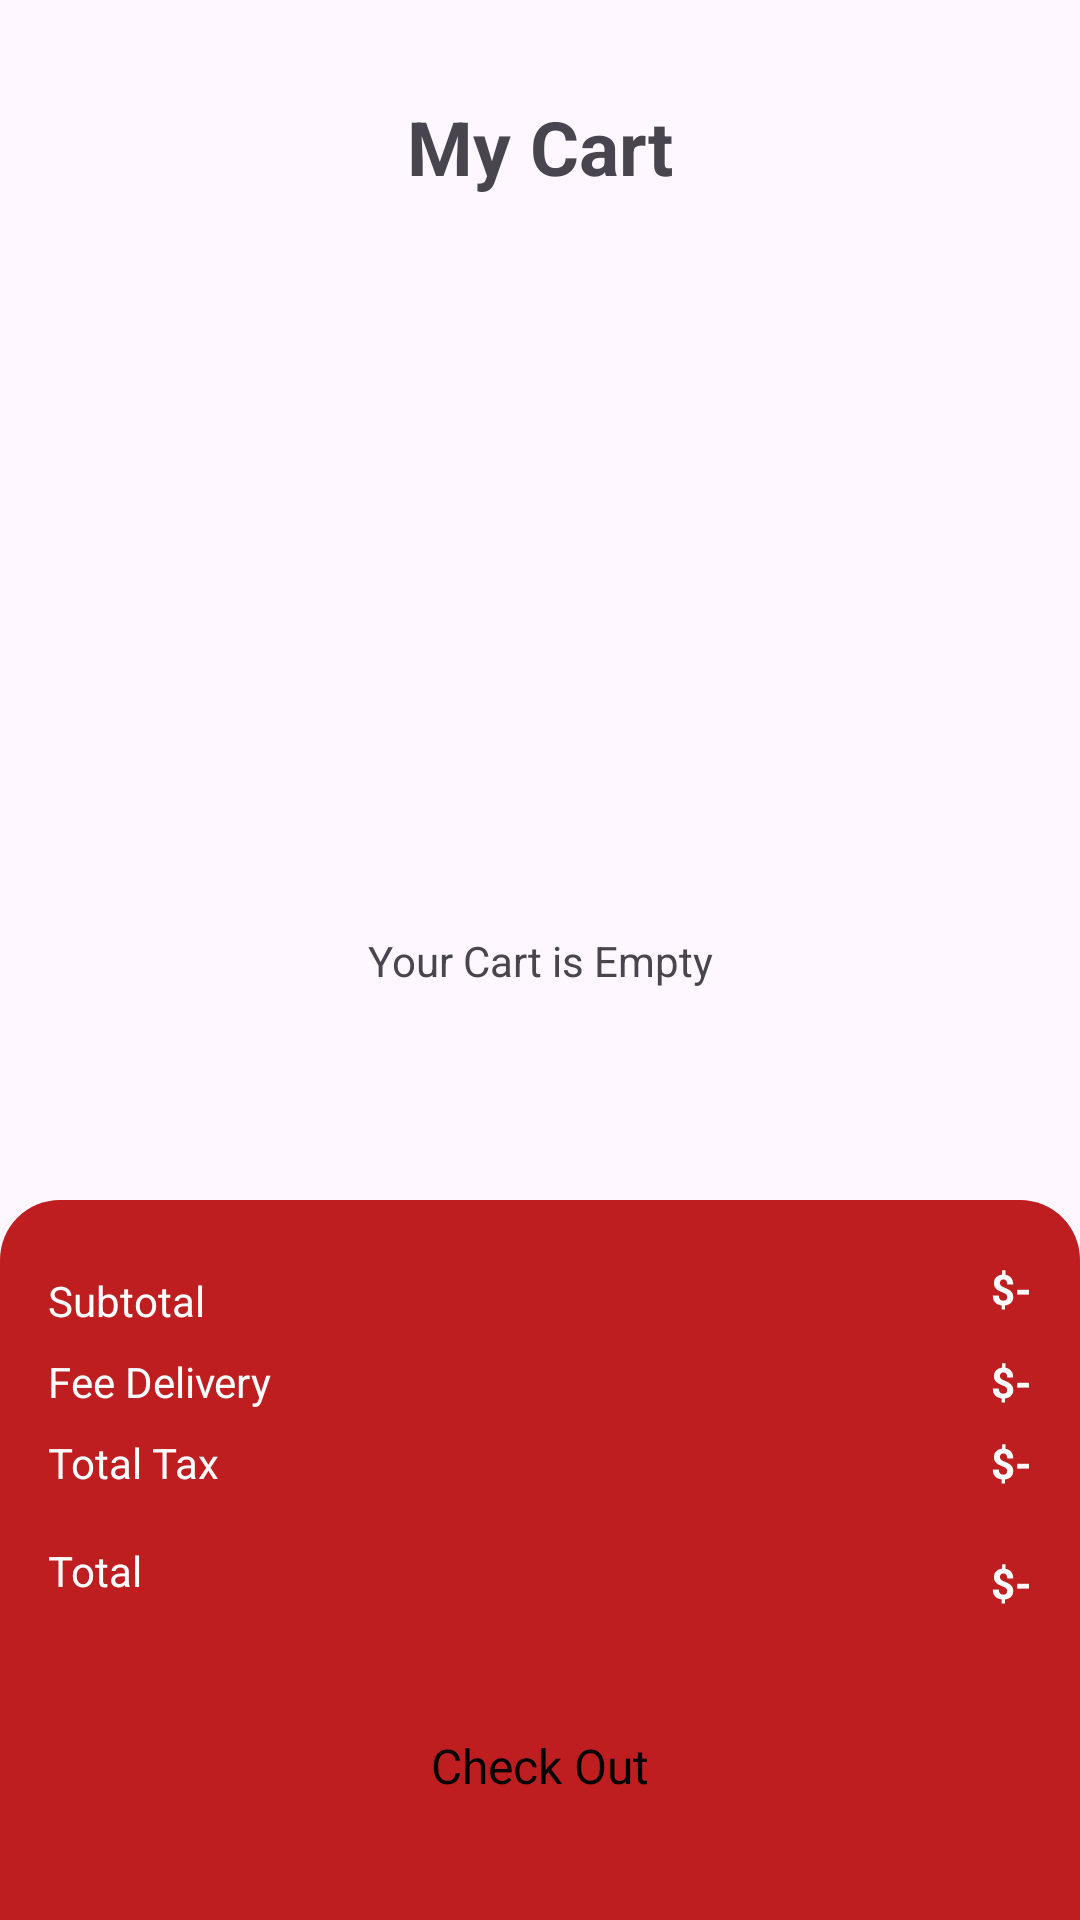

Android layout source for this screen:
<!-- AndroidManifest.xml: application theme Theme.Ban_giay_mobile -->
<!-- res/layout/activity_cart.xml -->
<?xml version="1.0" encoding="utf-8"?>
<androidx.constraintlayout.widget.ConstraintLayout xmlns:android="http://schemas.android.com/apk/res/android"
    xmlns:app="http://schemas.android.com/apk/res-auto"
    xmlns:tools="http://schemas.android.com/tools"
    android:id="@+id/main"
    android:layout_width="match_parent"
    android:layout_height="match_parent"
    tools:context=".activity.CartActivity">

    <androidx.constraintlayout.widget.ConstraintLayout
        android:layout_width="match_parent"
        android:layout_height="match_parent">

    </androidx.constraintlayout.widget.ConstraintLayout>

    <TextView
        android:id="@+id/emptyTxt"
        android:layout_width="wrap_content"
        android:layout_height="wrap_content"
        android:text="Your Cart is Empty"
        app:layout_constraintBottom_toBottomOf="parent"
        app:layout_constraintEnd_toEndOf="parent"
        app:layout_constraintStart_toStartOf="parent"
        app:layout_constraintTop_toTopOf="parent" />

    <androidx.constraintlayout.widget.ConstraintLayout
        android:id="@+id/constraintLayout"
        android:layout_width="match_parent"
        android:layout_height="wrap_content"
        android:layout_marginStart="16dp"
        android:layout_marginTop="32dp"
        android:layout_marginEnd="16dp"
        app:layout_constraintEnd_toEndOf="parent"
        app:layout_constraintStart_toStartOf="parent"
        app:layout_constraintTop_toTopOf="parent">

        <ImageView
            android:id="@+id/backBtn"
            android:layout_width="wrap_content"
            android:layout_height="wrap_content"
            app:layout_constraintBottom_toBottomOf="parent"
            app:layout_constraintStart_toStartOf="parent"
            app:layout_constraintTop_toTopOf="parent"
            app:srcCompat="@drawable/back" />

        <TextView
            android:id="@+id/textView9"
            android:layout_width="wrap_content"
            android:layout_height="wrap_content"
            android:text="My Cart"
            android:textSize="25sp"
            android:textStyle="bold"
            app:layout_constraintBottom_toBottomOf="parent"
            app:layout_constraintEnd_toEndOf="parent"
            app:layout_constraintStart_toStartOf="parent"
            app:layout_constraintTop_toTopOf="parent" />
    </androidx.constraintlayout.widget.ConstraintLayout>

    <androidx.constraintlayout.widget.ConstraintLayout
        android:id="@+id/constraintLayout2"
        android:layout_width="match_parent"
        android:layout_height="240dp"
        android:background="@drawable/purple_bg_top_corner"
        app:layout_constraintBottom_toBottomOf="parent"
        app:layout_constraintEnd_toEndOf="parent"
        app:layout_constraintStart_toStartOf="parent">

        <androidx.constraintlayout.widget.ConstraintLayout
            android:id="@+id/constraintLayout3"
            android:layout_width="match_parent"
            android:layout_height="wrap_content"
            android:layout_margin="16dp"
            app:layout_constraintEnd_toEndOf="parent"
            app:layout_constraintStart_toStartOf="parent"
            app:layout_constraintTop_toTopOf="parent">

            <TextView
                android:id="@+id/taxTxt"
                android:layout_width="wrap_content"
                android:layout_height="wrap_content"
                android:autoSizeMaxTextSize="16sp"
                android:text="$-"
                android:textColor="@color/white"
                android:textStyle="bold"
                app:layout_constraintBottom_toBottomOf="@+id/textView14"
                app:layout_constraintEnd_toEndOf="parent"
                app:layout_constraintTop_toTopOf="@+id/textView14" />

            <TextView
                android:id="@+id/deliveryTxt"
                android:layout_width="wrap_content"
                android:layout_height="wrap_content"
                android:autoSizeMaxTextSize="16sp"
                android:text="$-"
                android:textColor="@color/white"
                android:textStyle="bold"
                app:layout_constraintBottom_toBottomOf="@+id/textView13"
                app:layout_constraintEnd_toEndOf="parent"
                app:layout_constraintTop_toTopOf="@+id/textView13" />

            <TextView
                android:id="@+id/totalFeeTxt"
                android:layout_width="wrap_content"
                android:layout_height="wrap_content"
                android:autoSizeMaxTextSize="16sp"
                android:text="$-"
                android:textColor="@color/white"
                android:textStyle="bold"
                app:layout_constraintBottom_toBottomOf="@+id/textView12"
                app:layout_constraintEnd_toEndOf="parent"
                app:layout_constraintTop_toTopOf="parent" />

            <TextView
                android:id="@+id/textView14"
                android:layout_width="wrap_content"
                android:layout_height="wrap_content"
                android:layout_marginTop="8dp"
                android:text="Total Tax"
                android:textColor="@color/white"
                app:layout_constraintStart_toStartOf="parent"
                app:layout_constraintTop_toBottomOf="@+id/textView13" />

            <TextView
                android:id="@+id/textView13"
                android:layout_width="wrap_content"
                android:layout_height="wrap_content"
                android:layout_marginTop="8dp"
                android:text="Fee Delivery"
                android:textColor="@color/white"
                app:layout_constraintStart_toStartOf="parent"
                app:layout_constraintTop_toBottomOf="@+id/textView12" />

            <TextView
                android:id="@+id/textView12"
                android:layout_width="wrap_content"
                android:layout_height="wrap_content"
                android:layout_marginTop="8dp"
                android:text="Subtotal"
                android:textColor="@color/white"
                app:layout_constraintStart_toStartOf="parent"
                app:layout_constraintTop_toTopOf="parent" />

            <View
                android:id="@+id/view"
                android:layout_width="wrap_content"
                android:layout_height="1dp"
                android:layout_marginTop="8dp"
                android:background="@drawable/white_bg"
                app:layout_constraintEnd_toEndOf="parent"
                app:layout_constraintStart_toStartOf="parent"
                app:layout_constraintTop_toBottomOf="@+id/taxTxt" />

            <TextView
                android:id="@+id/textView23"
                android:layout_width="wrap_content"
                android:layout_height="wrap_content"
                android:layout_marginTop="8dp"
                android:text="Total"
                android:textColor="@color/white"
                app:layout_constraintStart_toStartOf="parent"
                app:layout_constraintTop_toBottomOf="@+id/view" />

            <TextView
                android:id="@+id/totalTxt"
                android:layout_width="wrap_content"
                android:layout_height="wrap_content"
                android:layout_marginTop="8dp"
                android:autoSizeMaxTextSize="16sp"
                android:text="$-"
                android:textColor="@color/white"
                android:textStyle="bold"
                app:layout_constraintBottom_toBottomOf="@+id/textView23"
                app:layout_constraintEnd_toEndOf="parent"
                app:layout_constraintTop_toTopOf="@+id/textView23" />

        </androidx.constraintlayout.widget.ConstraintLayout>

        <androidx.appcompat.widget.AppCompatButton
            android:id="@+id/checkoutBtn"
            style="@android:style/Widget.Button"
            android:layout_width="0dp"
            android:layout_height="wrap_content"
            android:text="Check Out"
            android:background="@drawable/white_bg"
            android:textSize="16sp"
            app:layout_constraintBottom_toBottomOf="parent"
            app:layout_constraintEnd_toEndOf="@+id/constraintLayout3"
            app:layout_constraintStart_toStartOf="@+id/constraintLayout3"
            app:layout_constraintTop_toBottomOf="@+id/constraintLayout3" />
    </androidx.constraintlayout.widget.ConstraintLayout>

    <ScrollView
        android:layout_width="match_parent"
        android:layout_height="0dp"
        app:layout_constraintBottom_toTopOf="@+id/constraintLayout2"
        app:layout_constraintEnd_toEndOf="parent"
        app:layout_constraintStart_toStartOf="parent"
        app:layout_constraintTop_toBottomOf="@+id/constraintLayout">

        <LinearLayout
            android:layout_width="match_parent"
            android:layout_height="wrap_content"
            android:orientation="vertical">

            <androidx.recyclerview.widget.RecyclerView
                android:id="@+id/viewCart"
                android:layout_width="match_parent"
                android:layout_height="match_parent"
                android:layout_margin="16dp" />
        </LinearLayout>
    </ScrollView>
</androidx.constraintlayout.widget.ConstraintLayout>
<!-- resources referenced by this layout -->
<resources>
  <color name="white">#FFFFFFFF</color>
  <!-- drawable purple_bg_top_corner (drawable) -->
  <?xml version="1.0" encoding="utf-8"?>
  <selector xmlns:android="http://schemas.android.com/apk/res/android">
      <item>
          <shape android:shape="rectangle">
              <solid android:color="@color/red" />
              <corners android:topLeftRadius="20dp" android:topRightRadius="20dp" />
          </shape>
      </item>
      <item>
          <shape android:shape="rectangle">
              <solid android:color="@color/lightGrey" />
              <corners android:radius="8dp" />
          </shape>
      </item>
  </selector>
  <style name="Theme.Ban_giay_mobile" parent="Base.Theme.Ban_giay_mobile">
          <item name="android:windowDrawsSystemBarBackgrounds">true</item>
          <item name="android:statusBarColor">@android:color/transparent</item>
          <item name="android:navigationBarColor">@android:color/transparent</item>
      </style>
  <color name="red">#BE1E20</color>
  <color name="lightGrey">#E9E9E9</color>
  <style name="Base.Theme.Ban_giay_mobile" parent="Theme.Material3.DayNight.NoActionBar">
          
          
      </style>
</resources>
